Run: headless pygame with SDL's dummy video driver; simulated clock (each Clock.tick advances the game by its frame time, no real sleeping); random seed 0; keys injected as events and as key.get_pressed() state; no mouse input.
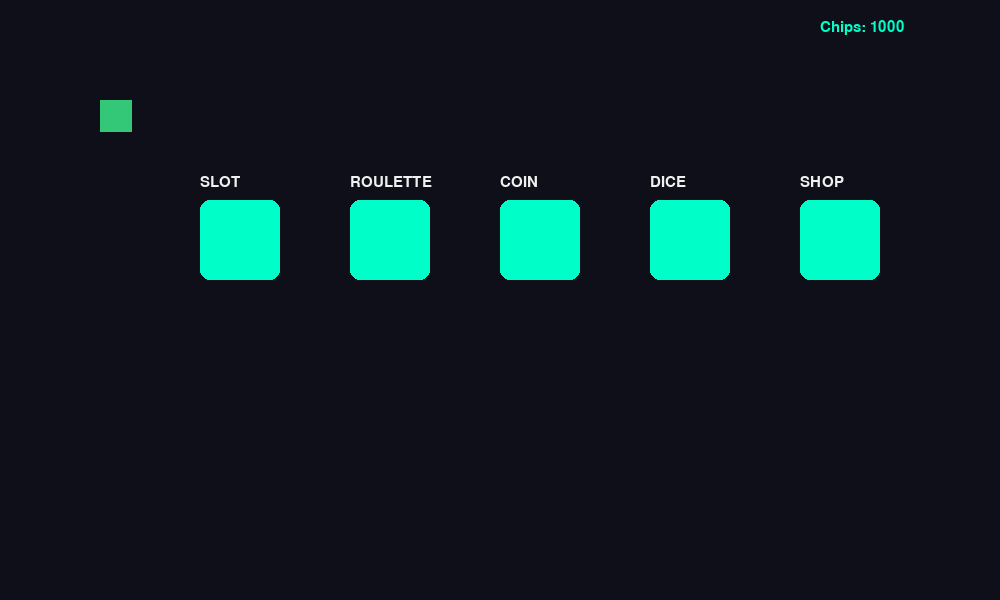
Frame 1 of 4 · flips 1–60 · no input
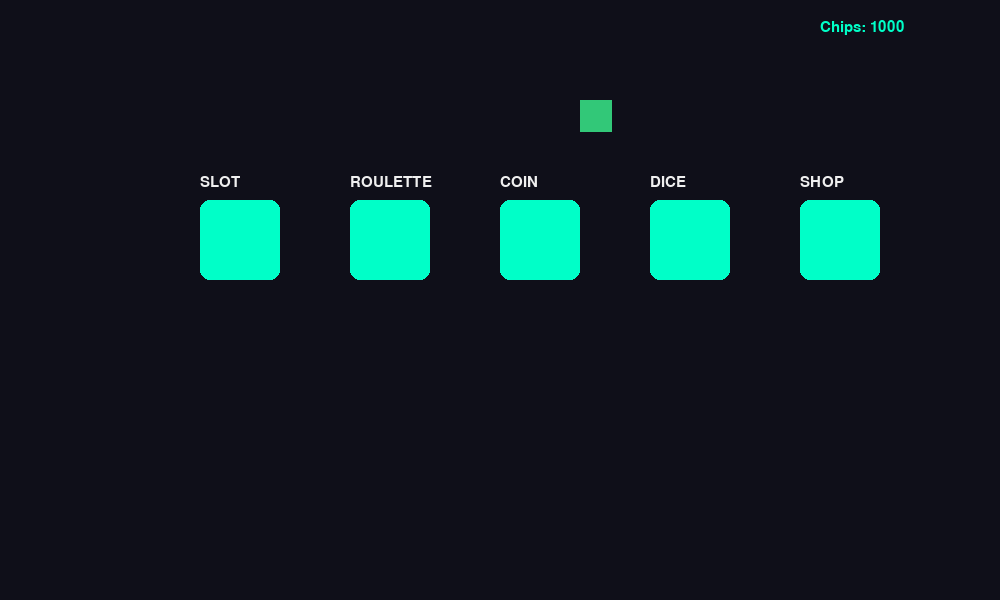
Frame 2 of 4 · flips 61–180 · tapped SPACE, RETURN · held RIGHT (→), D
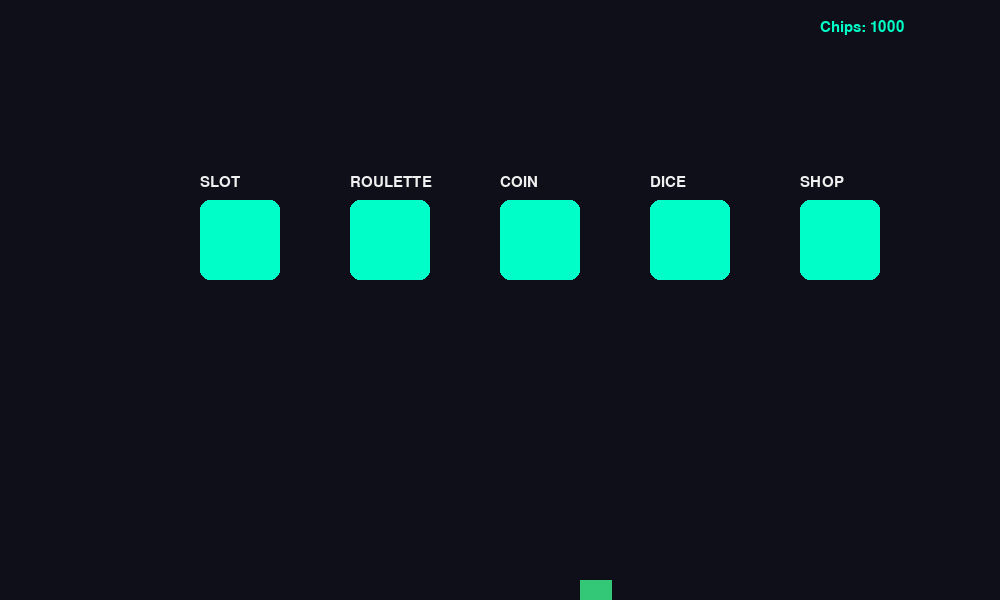
Frame 3 of 4 · flips 181–300 · held DOWN (↓), S
Frame 4 of 4 · flips 301–420 · held LEFT (←), A, UP (↑), W · screen same as frame 1, image omitted

The pygame program that drew these frames:

import pygame
import random
import math

pygame.init()

WIDTH, HEIGHT = 1000, 600
screen = pygame.display.set_mode((WIDTH, HEIGHT))
pygame.display.set_caption("Pixel Casino")

clock = pygame.time.Clock()
font = pygame.font.SysFont("arial", 22)

# ------------------ KLEUREN ------------------
BG = (15, 15, 25)
NEON = (0, 255, 200)
RED = (200, 40, 40)
WHITE = (240, 240, 240)

# ------------------ PLAYER ------------------
player_pos = [100, 100]
player_speed = 4
player_size = 32
walking = False
walk_frame = 0

# ------------------ GAME STATE ------------------
chips = 1000
current_screen = "map"  # map, slot, roulette, coin, dice, shop, inventory
message = ""

inventory = []
equipped_shirt = "Groen shirt"
equipped_pants = "Groene broek"

# ------------------ INTERACTABLE OBJECTS ------------------
objects = {
    "slot": pygame.Rect(200, 200, 80, 80),
    "roulette": pygame.Rect(350, 200, 80, 80),
    "coin": pygame.Rect(500, 200, 80, 80),
    "dice": pygame.Rect(650, 200, 80, 80),
    "shop": pygame.Rect(800, 200, 80, 80),
}

# ------------------ HULPFUNCTIES ------------------

def draw_text(text, x, y, color=WHITE):
    t = font.render(text, True, color)
    screen.blit(t, (x, y))

def bet_menu():
    return random.choice([1, 10, 100, 1000])

# ------------------ SLOT MACHINE ------------------

def slot_machine(theme):
    global chips, message

    bet = bet_menu()
    if chips < bet:
        message = "Niet genoeg chips!"
        return

    chips -= bet

    if theme == "element":
        symbols = ["Vuur", "Water", "Blad"]
        jackpot = "Vuur"
    elif theme == "egypt":
        symbols = ["Mummie", "Pharaoh", "Hieroglyph"]
        jackpot = "Mummie"
    else:
        symbols = ["7", "Kers", "Bar"]
        jackpot = "7"

    roll = [random.choice(symbols) for _ in range(3)]

    if roll.count(jackpot) == 3:
        chips += bet * 5
        message = f"JACKPOT! +{bet*5}"
    elif roll[0] == roll[1] == roll[2]:
        chips += bet * 2
        message = f"Gewonnen! +{bet*2}"
    else:
        message = "Verloren!"

# ------------------ ROULETTE ------------------

def roulette():
    global chips, message
    bet = bet_menu()
    if chips < bet:
        message = "Niet genoeg chips!"
        return

    chips -= bet
    number = random.randint(0, 36)
    if number % 2 == 0:
        chips += bet * 2
        message = f"Rood/Zwart winst! Nummer {number}"
    else:
        message = f"Verloren! Nummer {number}"

# ------------------ COIN TOSS ------------------

def coin_toss():
    global chips, message
    bet = bet_menu()
    if chips < bet:
        message = "Niet genoeg chips!"
        return

    chips -= bet
    if random.choice(["kop", "munt"]) == "kop":
        chips += bet * 2
        message = "Kop! Gewonnen!"
    else:
        message = "Verloren!"

# ------------------ DOBBELSTEEN ------------------

def dice_game():
    global chips, message
    bet = bet_menu()
    guess = random.randint(1, 6)

    if chips < bet:
        message = "Niet genoeg chips!"
        return

    chips -= bet
    roll = random.randint(1, 6)

    if roll == guess:
        chips += bet * 5
        message = f"Goed geraden! +{bet*5}"
    else:
        message = f"Fout. Het was {roll}"

# ------------------ SHOP / LOOTBOX ------------------

def open_lootbox():
    global inventory, message
    loot = random.choice([
        "Rood vlam shirt",
        "Blauw vlam shirt",
        "Groen shirt",
        "Groene broek",
        "Bruine broek",
        "Lichtblauwe broek"
    ])
    inventory.append(loot)
    message = f"Gekregen: {loot}"

# ------------------ TEKEN FUNCTIES ------------------

def draw_map():
    screen.fill(BG)

    for name, rect in objects.items():
        pygame.draw.rect(screen, NEON, rect, border_radius=10)
        draw_text(name.upper(), rect.x, rect.y - 25)

def draw_player():
    global walk_frame
    color = (50 + walk_frame * 20, 200, 120)
    pygame.draw.rect(screen, color, (*player_pos, player_size, player_size))

def draw_ui():
    draw_text(f"Chips: {chips}", WIDTH - 180, 20, NEON)
    draw_text(message, 20, HEIGHT - 40, WHITE)

# ------------------ GAME LOOP ------------------

running = True
while running:
    clock.tick(60)
    keys = pygame.key.get_pressed()
    walking = False

    for event in pygame.event.get():
        if event.type == pygame.QUIT:
            running = False

        if event.type == pygame.KEYDOWN:
            if event.key == pygame.K_e:
                player_rect = pygame.Rect(*player_pos, player_size, player_size)
                for name, rect in objects.items():
                    if player_rect.colliderect(rect):
                        if name == "slot":
                            slot_machine("classic")
                        elif name == "roulette":
                            roulette()
                        elif name == "coin":
                            coin_toss()
                        elif name == "dice":
                            dice_game()
                        elif name == "shop":
                            open_lootbox()

    # Movement
    if keys[pygame.K_w]:
        player_pos[1] -= player_speed
        walking = True
    if keys[pygame.K_s]:
        player_pos[1] += player_speed
        walking = True
    if keys[pygame.K_a]:
        player_pos[0] -= player_speed
        walking = True
    if keys[pygame.K_d]:
        player_pos[0] += player_speed
        walking = True

    if walking:
        walk_frame = (walk_frame + 1) % 10

    # Game over
    if chips <= 0:
        screen.fill((0, 0, 0))
        draw_text("GAME OVER - Geen chips meer", 300, 300, RED)
        pygame.display.update()
        continue

    draw_map()
    draw_player()
    draw_ui()

    pygame.display.update()

pygame.quit()
